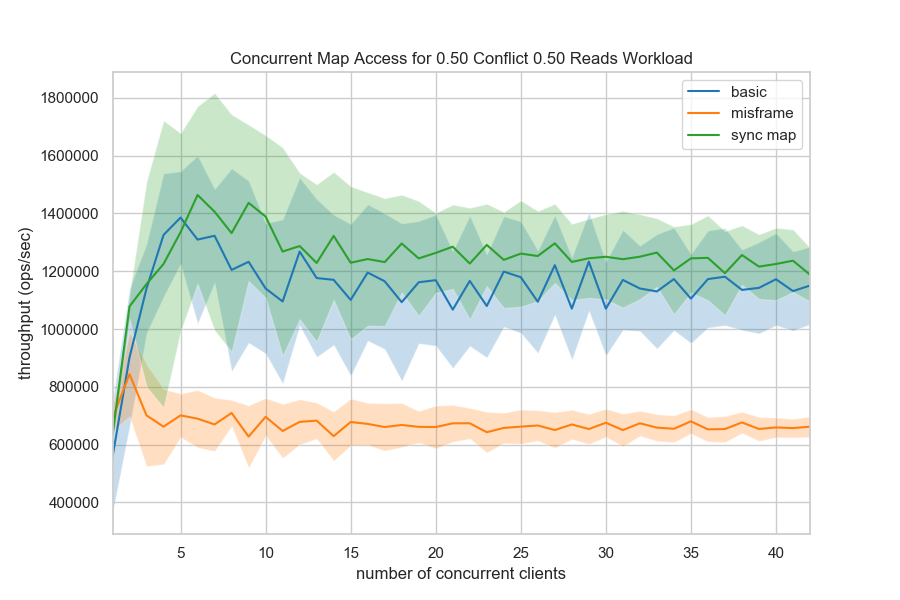

The file beside this chart, header and first rows:
store, workload, concurrency, operations, duration (ns), throughput
basic, 0.50 conflict 0.50 reads, 1, 5000, 10171602, 491565
basic, 0.50 conflict 0.50 reads, 2, 10000, 11972815, 835225
basic, 0.50 conflict 0.50 reads, 3, 15000, 12402232, 1209460
basic, 0.50 conflict 0.50 reads, 4, 20000, 18297276, 1093059
basic, 0.50 conflict 0.50 reads, 5, 25000, 18037820, 1385977
basic, 0.50 conflict 0.50 reads, 6, 30000, 21120059, 1420451
basic, 0.50 conflict 0.50 reads, 7, 35000, 36784201, 951495
basic, 0.50 conflict 0.50 reads, 8, 40000, 31040327, 1288646
basic, 0.50 conflict 0.50 reads, 9, 45000, 38481535, 1169392
basic, 0.50 conflict 0.50 reads, 10, 50000, 43985147, 1136747
basic, 0.50 conflict 0.50 reads, 11, 55000, 49820671, 1103959
basic, 0.50 conflict 0.50 reads, 12, 60000, 46753897, 1283315
basic, 0.50 conflict 0.50 reads, 13, 65000, 48822529, 1331353
basic, 0.50 conflict 0.50 reads, 14, 70000, 74501180, 939582
basic, 0.50 conflict 0.50 reads, 15, 75000, 64787383, 1157633
basic, 0.50 conflict 0.50 reads, 16, 80000, 70509574, 1134598
basic, 0.50 conflict 0.50 reads, 17, 85000, 63909549, 1330005
basic, 0.50 conflict 0.50 reads, 18, 90000, 63724974, 1412319
basic, 0.50 conflict 0.50 reads, 19, 95000, 89630745, 1059904
basic, 0.50 conflict 0.50 reads, 20, 100000, 94293195, 1060522
basic, 0.50 conflict 0.50 reads, 21, 105000, 93573040, 1122118
basic, 0.50 conflict 0.50 reads, 22, 110000, 91570483, 1201260
basic, 0.50 conflict 0.50 reads, 23, 115000, 85044347, 1352236
basic, 0.50 conflict 0.50 reads, 24, 120000, 93271185, 1286571
basic, 0.50 conflict 0.50 reads, 25, 125000, 108227274, 1154977
basic, 0.50 conflict 0.50 reads, 26, 130000, 108993498, 1192732
basic, 0.50 conflict 0.50 reads, 27, 135000, 102804950, 1313166
basic, 0.50 conflict 0.50 reads, 28, 140000, 151948328, 921366
basic, 0.50 conflict 0.50 reads, 29, 145000, 103867993, 1396003
basic, 0.50 conflict 0.50 reads, 30, 150000, 106683197, 1406032
basic, 0.50 conflict 0.50 reads, 31, 155000, 126656296, 1223784
basic, 0.50 conflict 0.50 reads, 32, 160000, 118066638, 1355167
basic, 0.50 conflict 0.50 reads, 33, 165000, 124283612, 1327609
basic, 0.50 conflict 0.50 reads, 34, 170000, 126689321, 1341865
basic, 0.50 conflict 0.50 reads, 35, 175000, 127121655, 1376634
basic, 0.50 conflict 0.50 reads, 36, 180000, 130282252, 1381616
basic, 0.50 conflict 0.50 reads, 37, 185000, 131271190, 1409296
basic, 0.50 conflict 0.50 reads, 38, 190000, 143991013, 1319527
basic, 0.50 conflict 0.50 reads, 39, 195000, 142164650, 1371649
basic, 0.50 conflict 0.50 reads, 40, 200000, 144450813, 1384554
basic, 0.50 conflict 0.50 reads, 41, 205000, 155791062, 1315865
basic, 0.50 conflict 0.50 reads, 42, 210000, 159571243, 1316027
misframe, 0.50 conflict 0.50 reads, 1, 5000, 8132387, 614826
misframe, 0.50 conflict 0.50 reads, 2, 10000, 13972817, 715675
misframe, 0.50 conflict 0.50 reads, 3, 15000, 16517337, 908137
misframe, 0.50 conflict 0.50 reads, 4, 20000, 33061764, 604928
misframe, 0.50 conflict 0.50 reads, 5, 25000, 31257378, 799811
misframe, 0.50 conflict 0.50 reads, 6, 30000, 36212143, 828451
misframe, 0.50 conflict 0.50 reads, 7, 35000, 56842267, 615739
misframe, 0.50 conflict 0.50 reads, 8, 40000, 49949069, 800816
misframe, 0.50 conflict 0.50 reads, 9, 45000, 66951697, 672126
misframe, 0.50 conflict 0.50 reads, 10, 50000, 67952428, 735809
misframe, 0.50 conflict 0.50 reads, 11, 55000, 81693516, 673248
misframe, 0.50 conflict 0.50 reads, 12, 60000, 77985784, 769371
misframe, 0.50 conflict 0.50 reads, 13, 65000, 92961275, 699216
misframe, 0.50 conflict 0.50 reads, 14, 70000, 121253072, 577305
misframe, 0.50 conflict 0.50 reads, 15, 75000, 105090085, 713673
misframe, 0.50 conflict 0.50 reads, 16, 80000, 110917768, 721255
misframe, 0.50 conflict 0.50 reads, 17, 85000, 115346765, 736908
misframe, 0.50 conflict 0.50 reads, 18, 90000, 126665586, 710532
... 2,460 more rows
